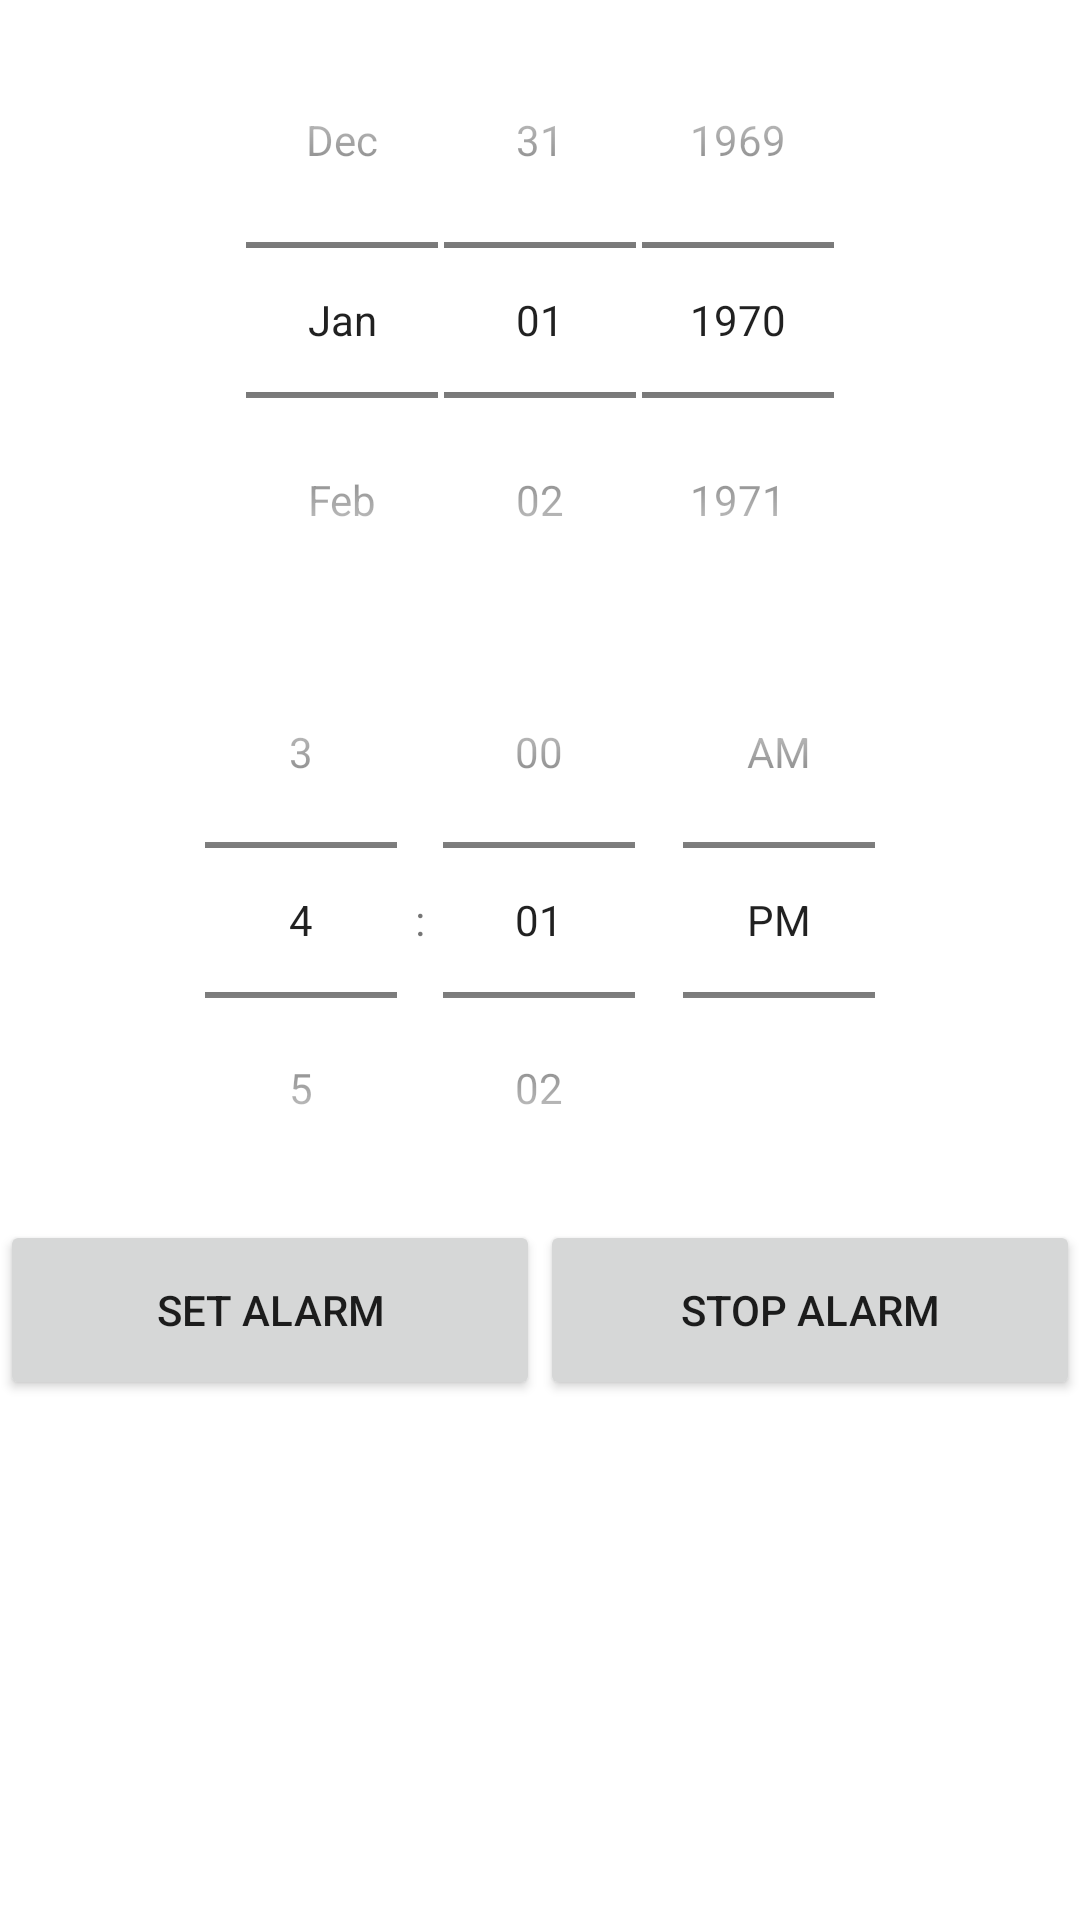

Here is an Android app screen rendered from its layout file. Give the layout XML and the strings, colors and styles it references.
<!-- AndroidManifest.xml: application theme AppTheme -->
<!-- res/layout/activity_alarm.xml -->
<?xml version="1.0" encoding="utf-8"?>
<LinearLayout xmlns:android="http://schemas.android.com/apk/res/android"
    xmlns:app="http://schemas.android.com/apk/res-auto"
    xmlns:tools="http://schemas.android.com/tools"
    android:layout_width="match_parent"
    android:layout_height="match_parent"
    tools:context="edu.gsu.httpscs.finalproject.edu.gsu.httpscs.finalproject.alarm.AlarmActivity"
    android:orientation="vertical">

    <LinearLayout
        android:layout_width="match_parent"
        android:layout_height="match_parent"
        android:background="@android:color/white"
        android:orientation="vertical">

        <LinearLayout
            android:layout_width="match_parent"
            android:layout_height="400dp"
            android:layout_marginTop="20px"
            android:orientation="vertical">


            <DatePicker
                android:id="@+id/alarm_date_picker"
                style="@style/date_picker_theme"
                android:layout_width="match_parent"
                android:layout_height="200dp"
                android:datePickerMode="spinner"
                android:background="@android:color/white"></DatePicker>

            <TimePicker
                android:id="@+id/alarm_time_picker"
                android:layout_width="wrap_content"
                android:layout_height="wrap_content"
                android:layout_gravity="center"
                android:minHeight="200dp"
                android:timePickerMode="spinner"
                android:background="@android:color/white"></TimePicker>

        </LinearLayout>

        <LinearLayout
            android:layout_width="match_parent"
            android:layout_height="60dp"
            android:orientation="horizontal">

            <Button
                android:id="@+id/alarm_set_btn"
                android:layout_width="0dp"
                android:layout_height="match_parent"
                android:layout_weight="1"
                android:text="Set Alarm" />

            <Button
                android:id="@+id/alarm_stop_btn"
                android:layout_width="0dp"
                android:layout_height="match_parent"
                android:layout_weight="1"
                android:text="Stop Alarm" />

            
            
            
            
            
            
            
            
            
            
            
            
            
            
            
            
            
            
            
            
            

        </LinearLayout>


    </LinearLayout>


</LinearLayout>
<!-- resources referenced by this layout -->
<resources>
  <style name="date_picker_theme" parent="@android:style/Widget.DatePicker" />
  <style name="AppTheme" parent="Theme.AppCompat.Light.DarkActionBar">
          
          <item name="colorPrimary">@color/colorPrimary</item>
          <item name="colorPrimaryDark">@color/colorPrimaryDark</item>
          <item name="colorAccent">@color/colorAccent</item>
      </style>
  <color name="colorPrimary">#3F51B5</color>
  <color name="colorPrimaryDark">#303F9F</color>
  <color name="colorAccent">#FF4081</color>
</resources>
